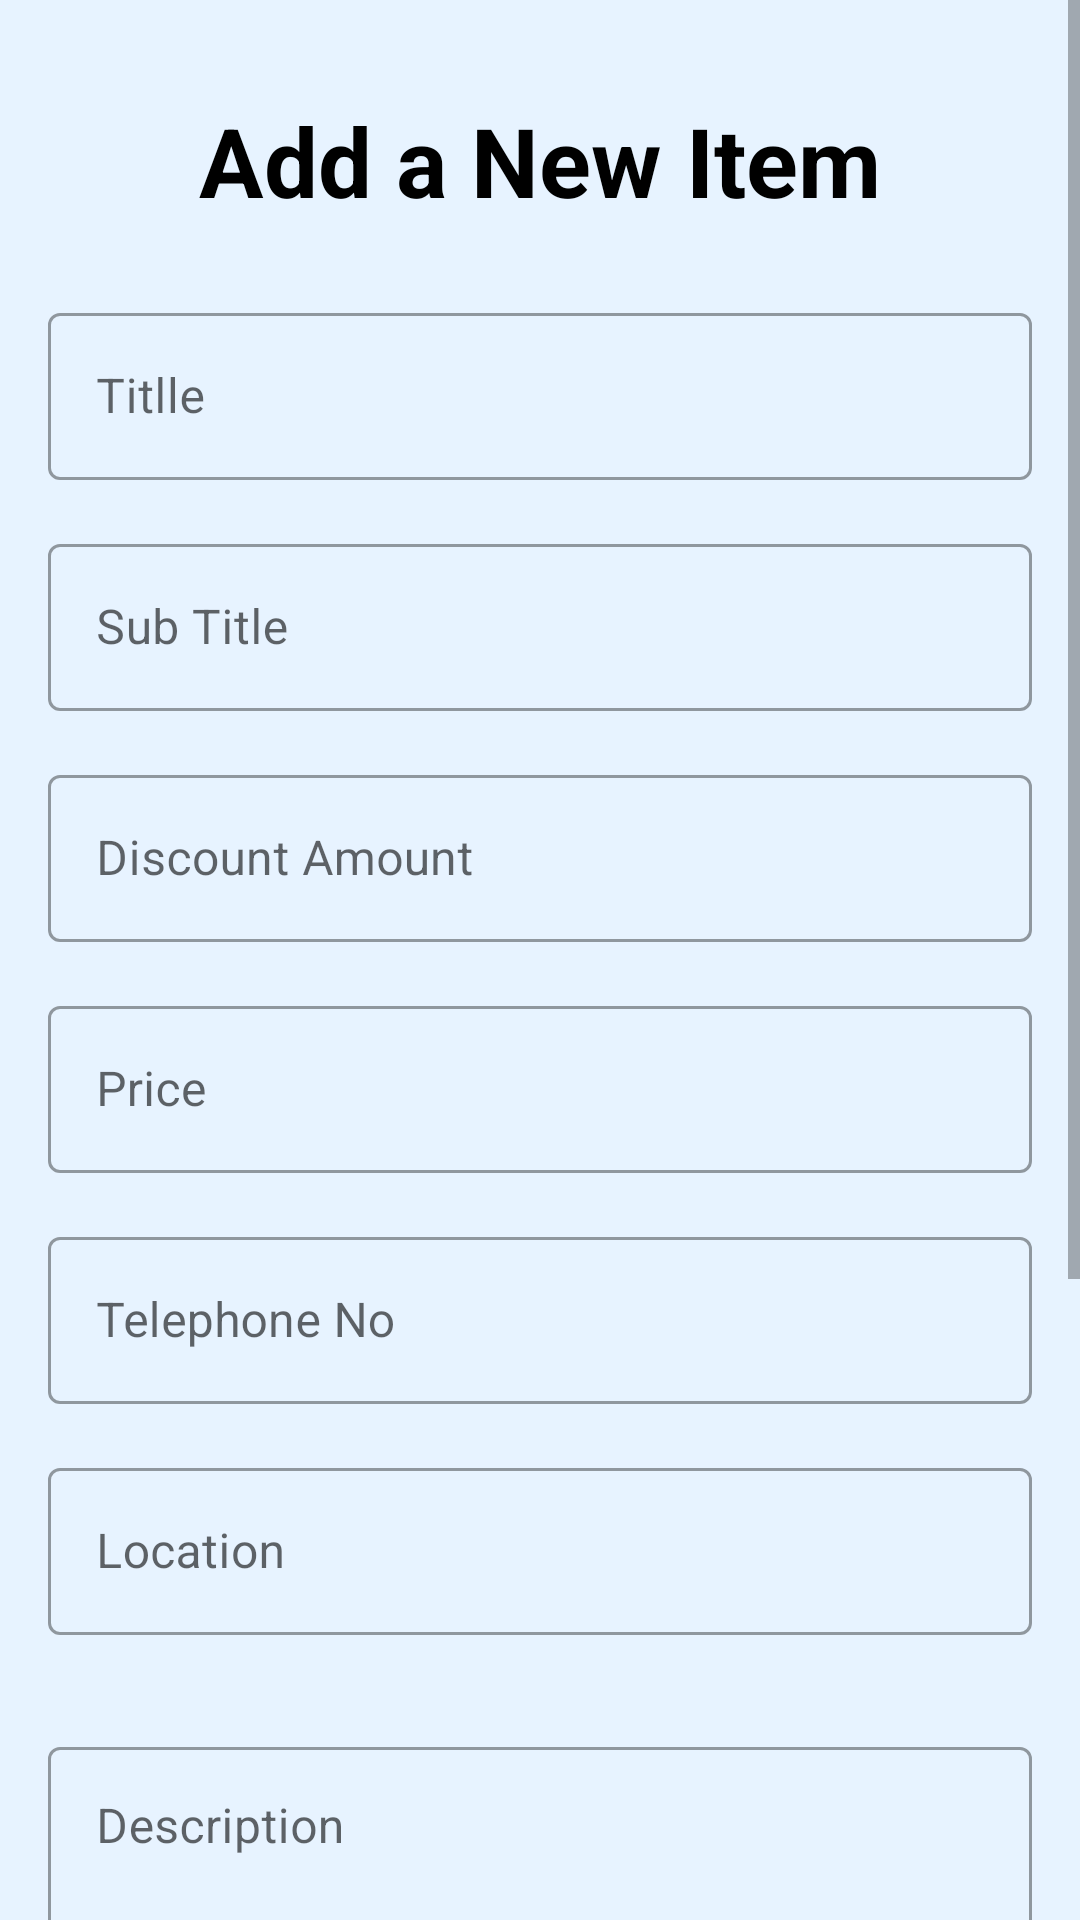

The Android layout XML behind this screen, and the referenced resources:
<!-- AndroidManifest.xml: application theme Theme.Bodima -->
<!-- res/layout/fragment_grocery_add.xml -->
<?xml version="1.0" encoding="utf-8"?>
<ScrollView xmlns:android="http://schemas.android.com/apk/res/android"
    xmlns:app="http://schemas.android.com/apk/res-auto"
    xmlns:tools="http://schemas.android.com/tools"
    android:layout_width="match_parent"
    android:layout_height="match_parent">

    <androidx.constraintlayout.widget.ConstraintLayout
        android:layout_width="match_parent"
        android:layout_height="match_parent"
        android:background="@color/Background"
        tools:context=".fragments.GroceryAddFragment">


        <com.google.android.material.textfield.TextInputLayout
            android:id="@+id/title"
            android:layout_width="match_parent"
            android:layout_height="wrap_content"
            android:layout_marginStart="16dp"
            android:layout_marginTop="24dp"
            android:layout_marginEnd="16dp"
            android:hint="Titlle"
            app:endIconMode="clear_text"
            app:layout_constraintEnd_toEndOf="parent"
            app:layout_constraintStart_toStartOf="parent"
            app:layout_constraintTop_toBottomOf="@+id/topicadd">

            <com.google.android.material.textfield.TextInputEditText
                android:id="@+id/titlextext"
                android:layout_width="match_parent"
                android:layout_height="wrap_content" />

        </com.google.android.material.textfield.TextInputLayout>

        <com.google.android.material.textfield.TextInputLayout
            android:id="@+id/subtitle"
            android:layout_width="match_parent"
            android:layout_height="wrap_content"
            android:layout_marginStart="16dp"
            android:layout_marginTop="16dp"
            android:layout_marginEnd="16dp"
            android:hint="Sub Title"
            app:layout_constraintEnd_toEndOf="parent"
            app:layout_constraintStart_toStartOf="parent"
            app:layout_constraintTop_toBottomOf="@id/title">

            <com.google.android.material.textfield.TextInputEditText
                android:id="@+id/subtitletext"
                android:layout_width="match_parent"
                android:layout_height="wrap_content" />

        </com.google.android.material.textfield.TextInputLayout>

        <com.google.android.material.textfield.TextInputLayout
            android:id="@+id/discount"
            android:layout_width="match_parent"
            android:layout_height="wrap_content"
            android:layout_marginStart="16dp"
            android:layout_marginTop="16dp"
            android:layout_marginEnd="16dp"
            android:hint="Discount Amount"
            app:layout_constraintEnd_toEndOf="parent"
            app:layout_constraintStart_toStartOf="parent"
            app:layout_constraintTop_toBottomOf="@id/subtitle">

            <com.google.android.material.textfield.TextInputEditText
                android:id="@+id/discounttext"
                android:layout_width="match_parent"
                android:layout_height="wrap_content" />

        </com.google.android.material.textfield.TextInputLayout>

        <com.google.android.material.textfield.TextInputLayout
            android:id="@+id/price"
            android:layout_width="match_parent"
            android:layout_height="wrap_content"
            android:layout_marginStart="16dp"
            android:layout_marginTop="16dp"
            android:layout_marginEnd="16dp"
            android:hint="Price"
            app:layout_constraintEnd_toEndOf="parent"
            app:layout_constraintStart_toStartOf="parent"
            app:layout_constraintTop_toBottomOf="@id/discount">

            <com.google.android.material.textfield.TextInputEditText
                android:id="@+id/pricetext"
                android:layout_width="match_parent"
                android:layout_height="wrap_content" />

        </com.google.android.material.textfield.TextInputLayout>

        <com.google.android.material.textfield.TextInputLayout
            android:id="@+id/tpNO"
            android:layout_width="match_parent"
            android:layout_height="wrap_content"
            android:layout_marginStart="16dp"
            android:layout_marginTop="16dp"
            android:layout_marginEnd="16dp"
            android:hint="Telephone No"
            app:layout_constraintEnd_toEndOf="parent"
            app:layout_constraintStart_toStartOf="parent"
            app:layout_constraintTop_toBottomOf="@id/price">

            <com.google.android.material.textfield.TextInputEditText
                android:id="@+id/teletext"
                android:layout_width="match_parent"
                android:layout_height="wrap_content" />

        </com.google.android.material.textfield.TextInputLayout>

        <com.google.android.material.textfield.TextInputLayout
            android:id="@+id/locate"
            android:layout_width="match_parent"
            android:layout_height="wrap_content"
            android:layout_marginStart="16dp"
            android:layout_marginTop="16dp"
            android:layout_marginEnd="16dp"
            android:hint="Location"
            app:layout_constraintEnd_toEndOf="parent"
            app:layout_constraintStart_toStartOf="parent"
            app:layout_constraintTop_toBottomOf="@id/tpNO">

            <com.google.android.material.textfield.TextInputEditText
                android:id="@+id/lactetext"
                android:layout_width="match_parent"
                android:layout_height="wrap_content" />

        </com.google.android.material.textfield.TextInputLayout>

        <com.google.android.material.textfield.TextInputLayout
            android:id="@+id/Mobile"
            android:layout_width="match_parent"
            android:layout_height="wrap_content"
            android:layout_marginStart="16dp"
            android:layout_marginTop="16dp"
            android:layout_marginEnd="16dp"
            android:hint="Mobile"
            app:layout_constraintEnd_toEndOf="parent"
            app:layout_constraintStart_toStartOf="parent"
            app:layout_constraintTop_toBottomOf="@id/locate"/>

        <TextView
            android:id="@+id/topicadd"
            android:layout_width="wrap_content"
            android:layout_height="wrap_content"
            android:layout_marginTop="32dp"
            android:text="Add a New Item"
            android:textColor="#000000"
            android:textSize="32dp"
            android:textStyle="bold"
            app:layout_constraintEnd_toEndOf="parent"
            app:layout_constraintHorizontal_bias="0.5"
            app:layout_constraintStart_toStartOf="parent"
            app:layout_constraintTop_toTopOf="parent" />


        <com.google.android.material.textfield.TextInputLayout
            android:id="@+id/about"
            android:layout_width="match_parent"
            android:layout_height="wrap_content"
            android:layout_marginStart="16dp"
            android:layout_marginTop="16dp"
            android:layout_marginEnd="16dp"
            android:hint="Description"
            app:layout_constraintEnd_toEndOf="parent"
            app:layout_constraintStart_toStartOf="parent"
            app:layout_constraintTop_toBottomOf="@id/Mobile">

            <EditText
                android:id="@+id/abouttext"
                android:layout_width="match_parent"
                android:layout_height="wrap_content"
                android:gravity="top|start"
                android:inputType="textMultiLine"
                android:lines="3"
                android:maxLines="5"
                android:scrollbars="vertical" />

        </com.google.android.material.textfield.TextInputLayout>

        <Spinner
            android:id="@+id/grocerydrpopdown"
            android:layout_width="match_parent"
            android:layout_height="wrap_content"
            android:layout_marginStart="16dp"
            android:layout_marginTop="16dp"
            android:layout_marginEnd="16dp"
            android:entries="@array/groceryCategory"
            app:circularflow_radiusInDP="45dp"
            app:layout_constraintEnd_toEndOf="parent"
            app:layout_constraintStart_toStartOf="parent"
            app:layout_constraintTop_toBottomOf="@id/about" />


        <Button
            android:id="@+id/postBtn"
            android:layout_width="209dp"
            android:layout_height="59dp"
            android:layout_marginStart="92dp"
            android:layout_marginTop="16dp"
            android:text="POST"
            app:cornerRadius="45dp"
            app:layout_constraintStart_toStartOf="parent"
            app:layout_constraintTop_toBottomOf="@+id/uploadimg" />


        <ImageButton
            android:id="@+id/uploadbtn"
            android:layout_width="wrap_content"
            android:layout_height="wrap_content"
            android:layout_marginStart="16dp"
            android:layout_marginTop="20dp"
            app:layout_constraintStart_toStartOf="parent"
            app:layout_constraintTop_toBottomOf="@+id/grocerydrpopdown"
            app:srcCompat="@drawable/upload" />

        <ImageView
            android:id="@+id/uploadimg"
            android:layout_width="150dp"
            android:layout_height="150dp"
            android:layout_marginStart="100dp"
            android:layout_marginTop="20dp"
            app:layout_constraintStart_toStartOf="parent"
            app:layout_constraintTop_toBottomOf="@+id/grocerydrpopdown"
            tools:srcCompat="@tools:sample/avatars" />

        
        
        
        
        
        
        

        
        
        
        
        

        

    </androidx.constraintlayout.widget.ConstraintLayout>

</ScrollView>
<!-- resources referenced by this layout -->
<resources>
  <string-array name="groceryCategory">
          <item>Select Category</item>
          <item>Beverages</item>
          <item>Dairy</item>
          <item>Bread</item>
      </string-array>
  <color name="Background">#E7F3FF</color>
  <!-- drawable upload (drawable) -->
  <vector android:height="48dp" android:tint="#000000"
      android:viewportHeight="24" android:viewportWidth="24"
      android:width="48dp" xmlns:android="http://schemas.android.com/apk/res/android">
      <path android:fillColor="@android:color/white" android:pathData="M5,20h14v-2H5V20zM5,10h4v6h6v-6h4l-7,-7L5,10z"/>
  </vector>
  <style name="Theme.Bodima" parent="Theme.MaterialComponents.DayNight.DarkActionBar">
          
          <item name="colorPrimary">@color/pri</item>
          <item name="colorPrimaryVariant">@color/purple_700</item>
          <item name="colorOnPrimary">@color/white</item>
          
          <item name="colorSecondary">@color/teal_200</item>
          <item name="colorSecondaryVariant">@color/teal_700</item>
          <item name="colorOnSecondary">@color/black</item>
          
          <item name="android:statusBarColor">?attr/colorPrimaryVariant</item>
          
          <item name="textInputStyle">@style/Widget.MaterialComponents.TextInputLayout.OutlinedBox</item>
      </style>
  <color name="pri">#138BEA</color>
  <color name="purple_700">#FF3700B3</color>
  <color name="white">#FFFFFFFF</color>
  <color name="teal_200">#FF03DAC5</color>
  <color name="teal_700">#FF018786</color>
  <color name="black">#FF000000</color>
</resources>
